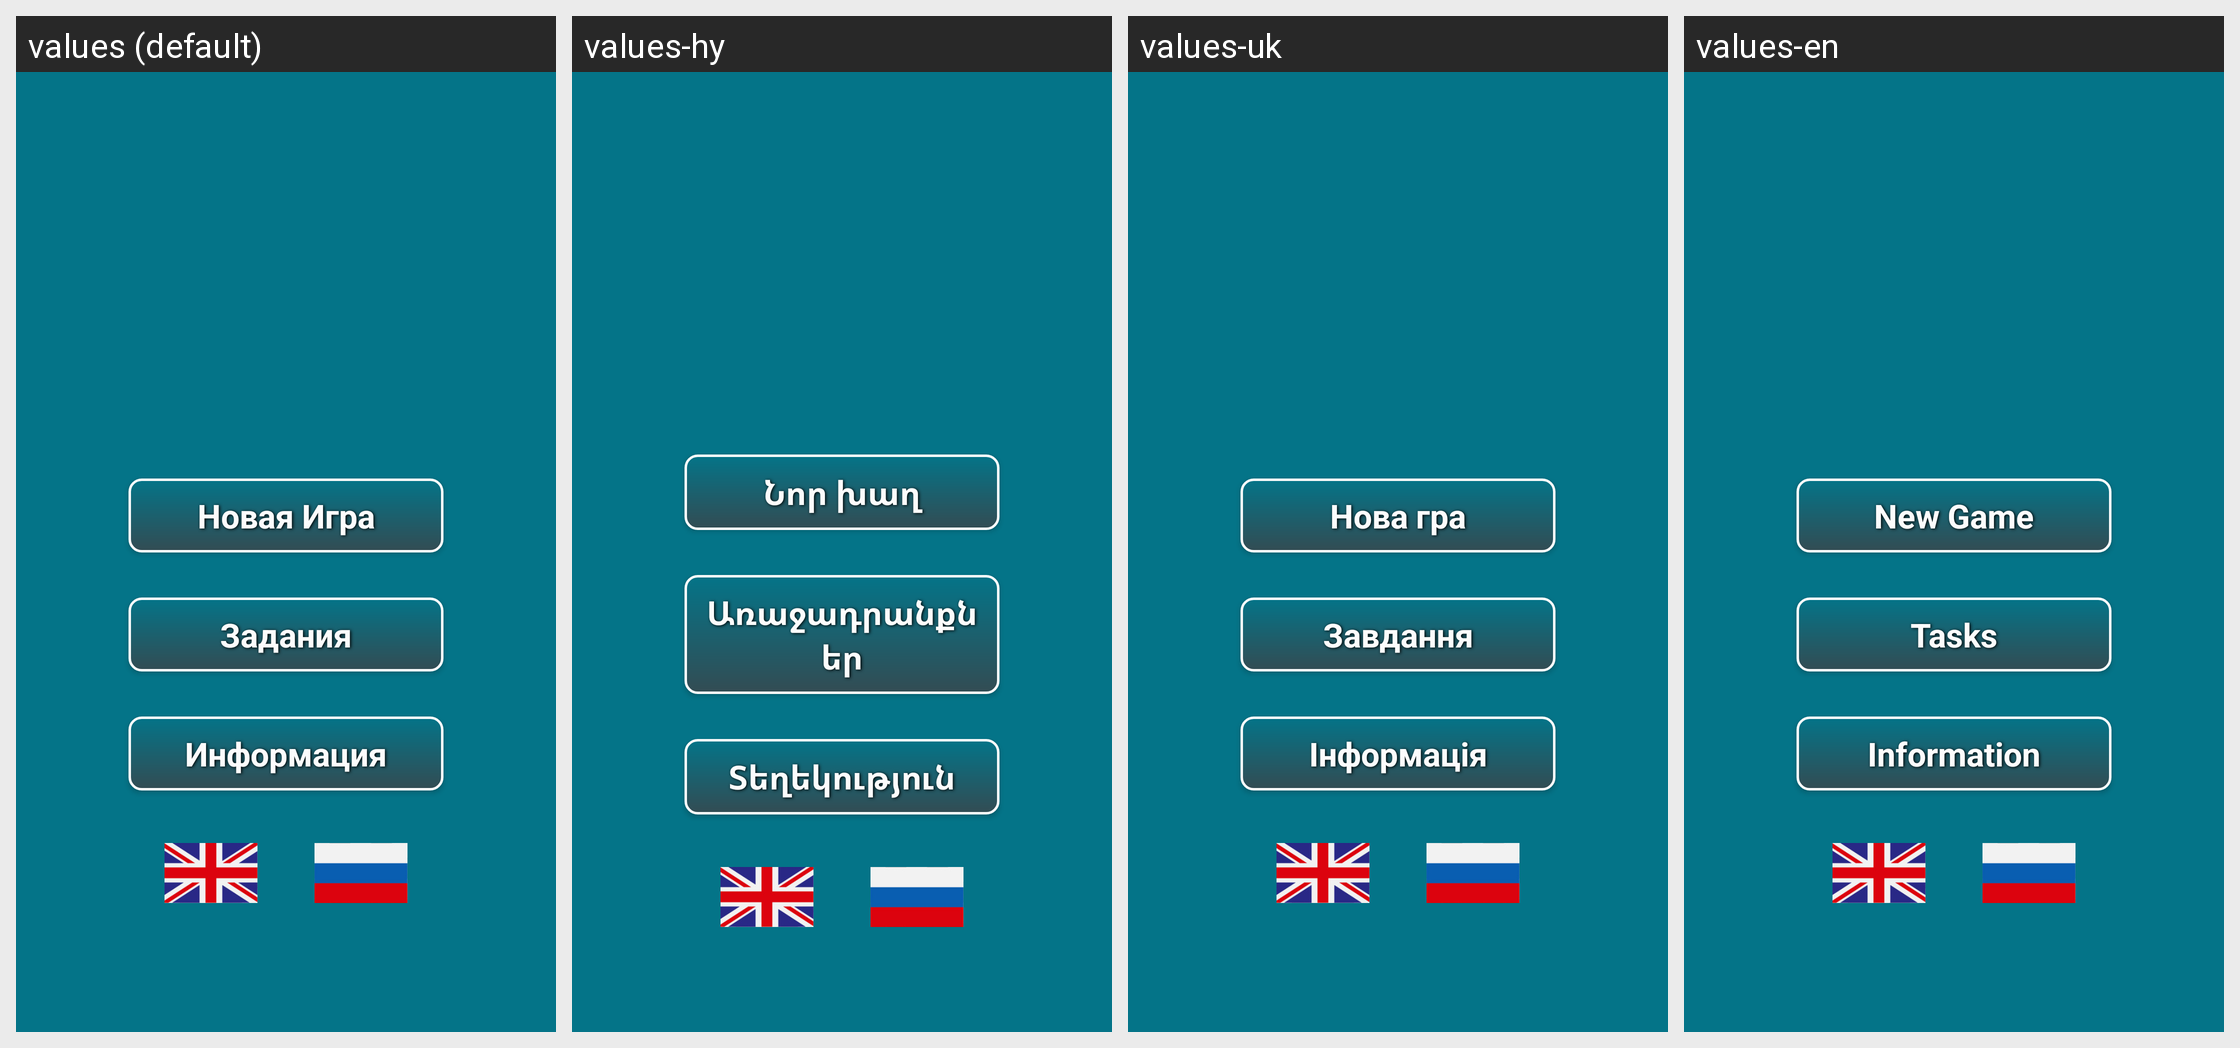

For this localized Android screen grid, give each drawn string resource with its value in every locale shown.
Android screen res/layout/fragment_home.xml rendered under 4 locales, left to right: values (default), values-hy, values-uk, values-en. Device: Nexus 5 (rendered at 1080×1920; each locale shown at half size, 540×960, under a caption strip naming it); theme Theme.TipTop.
Strings drawn on this screen, with the default value and each locale's value (text and hints the layout hard-codes appear in the picture but are not listed):

start_game
  values: Новая Игра
  values-hy: Նոր խաղ
  values-uk: Нова гра
  values-en: New Game

task_fragment
  values: Задания
  values-hy: Առաջադրանքներ
  values-uk: Завдання
  values-en: Tasks

information_fragment
  values: Информация
  values-hy: Տեղեկություն
  values-uk: Інформація
  values-en: Information
